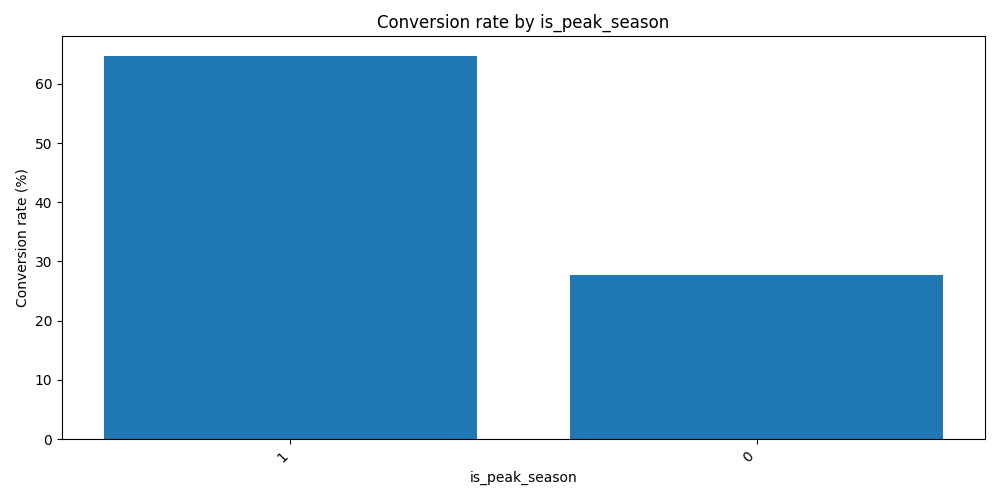

Values plotted in this chart, from the file beside it:
is_peak_season, contacts, conversions, conversion_rate
1, 216, 140, 64.8
0, 284, 79, 27.8
